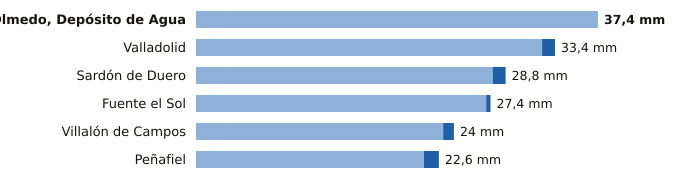

The table this chart was drawn from, first rows:
estacion, provincia, indicativo, mm_6_dias_anteriores, mm_hoy, mm_7_dias, horas_de_hoy
Olmedo, Depósito de Agua, Valladolid, 2503B, 37.4, 0.0, 37.4, 2
Valladolid, Valladolid, 2422, 32.2, 1.2, 33.4, 6
Sardón de Duero, Valladolid, 2172Y, 27.6, 1.2, 28.8, 3
Fuente el Sol, Valladolid, 2517A, 27.0, 0.4, 27.4, 3
Villalón de Campos, Valladolid, 2593D, 23.0, 1.0, 24.0, 6
Peñafiel, Valladolid, 2166Y, 21.2, 1.4, 22.6, 4
